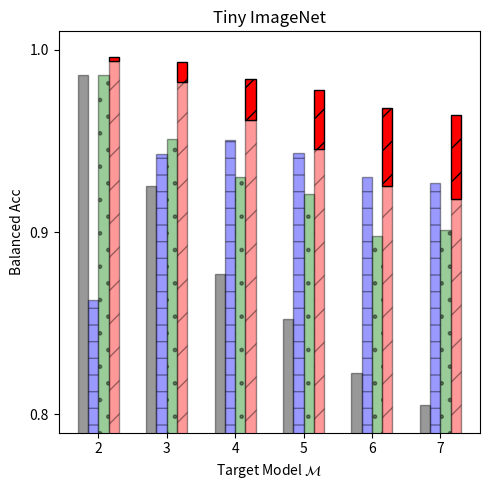

Write the Python code that produced this figure.
"""Plotting the MI attack results for CIFAR10"""
import numpy as np
import matplotlib.pyplot as plt
import matplotlib.patches as mpatches

datasets = ['cifar10', 'cifar100', 'tiny_imagenet']
target_models = ['2', '3', '4', '5', '6', '7']
attacks  = ['Gap', 'Black-box', 'Boundary dist', 'SIF']

dataset = datasets[2]
n_groups = len(target_models)

attack_score_dict = {dataset: {
    '2': {'Gap': 0.986,   'Black-box': 0.863,   'Boundary dist': 0.986, 'SIF': 0.994},   # 1k
    '3': {'Gap': 0.9254,  'Black-box': 0.9428,  'Boundary dist': 0.951, 'SIF': 0.9824},  # 5k
    '4': {'Gap': 0.8769,  'Black-box': 0.9502,  'Boundary dist': 0.93, 'SIF': 0.9614},  # 10k
    '5': {'Gap': 0.852333333333333,  'Black-box': 0.943066666666666,  'Boundary dist': 0.921, 'SIF': 0.945266666666666},  # 15k
    '6': {'Gap': 0.82255, 'Black-box': 0.92995, 'Boundary dist': 0.898, 'SIF': 0.925},  # 20k
    '7': {'Gap': 0.80504, 'Black-box': 0.92664, 'Boundary dist': 0.901, 'SIF': 0.9182},  # 25k
}}

attack_score_adaptive_dict = {dataset: {
    '2': {'Gap': 0.986,   'Black-box': 0.863,   'Boundary dist': 0.986, 'SIF': 0.996},   # 1k
    '3': {'Gap': 0.9254,  'Black-box': 0.9428,  'Boundary dist': 0.951, 'SIF': 0.9932},  # 5k
    '4': {'Gap': 0.8769,  'Black-box': 0.9502,  'Boundary dist': 0.93, 'SIF': 0.9838},  # 10k
    '5': {'Gap': 0.852333333333333,  'Black-box': 0.943066666666666,  'Boundary dist': 0.921, 'SIF': 0.978},  # 15k
    '6': {'Gap': 0.82255, 'Black-box': 0.92995, 'Boundary dist': 0.898, 'SIF': 0.968},  # 20k
    '7': {'Gap': 0.80504, 'Black-box': 0.92664, 'Boundary dist': 0.901, 'SIF': 0.9642},  # 25k
}}

adaptive_boost_dict = {}
for key1 in attack_score_adaptive_dict.keys():
    adaptive_boost_dict[key1] = {}
    for key2 in attack_score_adaptive_dict[key1].keys():
        adaptive_boost_dict[key1][key2] = {}
        for key3 in attack_score_adaptive_dict[key1][key2].keys():
            adaptive_boost_dict[key1][key2][key3] = \
                np.maximum(0.0, attack_score_adaptive_dict[key1][key2][key3] - attack_score_dict[key1][key2][key3])

fig, ax = plt.subplots(figsize=(5, 5))
index = np.arange(n_groups)
bar_width = 0.15
opacity = 0.4

# attack rectangle: all of Gap
values1 = [attack_score_dict[dataset]['2']['Gap'],
           attack_score_dict[dataset]['3']['Gap'], attack_score_dict[dataset]['4']['Gap'],
           attack_score_dict[dataset]['5']['Gap'], attack_score_dict[dataset]['6']['Gap'],
           attack_score_dict[dataset]['7']['Gap']]
rects1 = plt.bar(index + bar_width, values1, bar_width,
                 alpha=opacity,
                 color='black',
                 edgecolor='black',
                 label='Gap')

# attack rectangle: all of Black-box
values2 = [attack_score_dict[dataset]['2']['Black-box'],
           attack_score_dict[dataset]['3']['Black-box'], attack_score_dict[dataset]['4']['Black-box'],
           attack_score_dict[dataset]['5']['Black-box'], attack_score_dict[dataset]['6']['Black-box'],
           attack_score_dict[dataset]['7']['Black-box']]
rects2 = plt.bar(index + 2*bar_width, values2, bar_width,
                 alpha=opacity,
                 color='blue',
                 edgecolor='black',
                 hatch='-',
                 label='Black-box')

# attack rectangle: all of Boundary distance
values3 = [attack_score_dict[dataset]['2']['Boundary dist'],
           attack_score_dict[dataset]['3']['Boundary dist'], attack_score_dict[dataset]['4']['Boundary dist'],
           attack_score_dict[dataset]['5']['Boundary dist'], attack_score_dict[dataset]['6']['Boundary dist'],
           attack_score_dict[dataset]['7']['Boundary dist']]
rects3 = plt.bar(index + 3*bar_width, values3, bar_width,
                 alpha=opacity,
                 color='green',
                 edgecolor='black',
                 hatch='.',
                 label='Boundary dist')

# attack rectangle: all of SIF
values4 = [attack_score_dict[dataset]['2']['SIF'],
           attack_score_dict[dataset]['3']['SIF'], attack_score_dict[dataset]['4']['SIF'],
           attack_score_dict[dataset]['5']['SIF'], attack_score_dict[dataset]['6']['SIF'],
           attack_score_dict[dataset]['7']['SIF']]
rects4 = plt.bar(index + 4*bar_width, values4, bar_width,
                 alpha=opacity,
                 color='red',
                 edgecolor='black',
                 hatch='/',
                 label='SIF (ours)')

values44 = [adaptive_boost_dict[dataset]['2']['SIF'],
            adaptive_boost_dict[dataset]['3']['SIF'], adaptive_boost_dict[dataset]['4']['SIF'],
            adaptive_boost_dict[dataset]['5']['SIF'], adaptive_boost_dict[dataset]['6']['SIF'],
            adaptive_boost_dict[dataset]['7']['SIF']]
rects44 = plt.bar(index + 4*bar_width, values44, bar_width,
                  # alpha=opacity,
                  color='red',
                  edgecolor='black',
                  hatch='/',
                  bottom=values4)

colorless_patch = mpatches.Patch(label='Adaptive', hatch='/', edgecolor='black', facecolor='red')

plt.xlabel('Target Model $\mathcal{M}$')
plt.ylabel('Balanced Acc')
plt.ylim(bottom=0.79, top=1.01)
plt.xticks(index + 2.5*bar_width, ('2', '3', '4', '5', '6', '7'))
plt.yticks([0.8, 0.9, 1.0])
plt.title('Tiny ImageNet')
# plt.legend((rects1, rects2, rects3, rects4, colorless_patch), ('Gap', 'Black-box', 'Boundary dist', 'SIF (ours)', 'Adaptive'),
#            loc=(0.63, 0.70), ncol=1, fancybox=True, prop={'size': 10})
plt.tight_layout()
plt.savefig('tiny_imagenet_resnet_adaptive_attack_scores.png', dpi=350)
plt.show()
